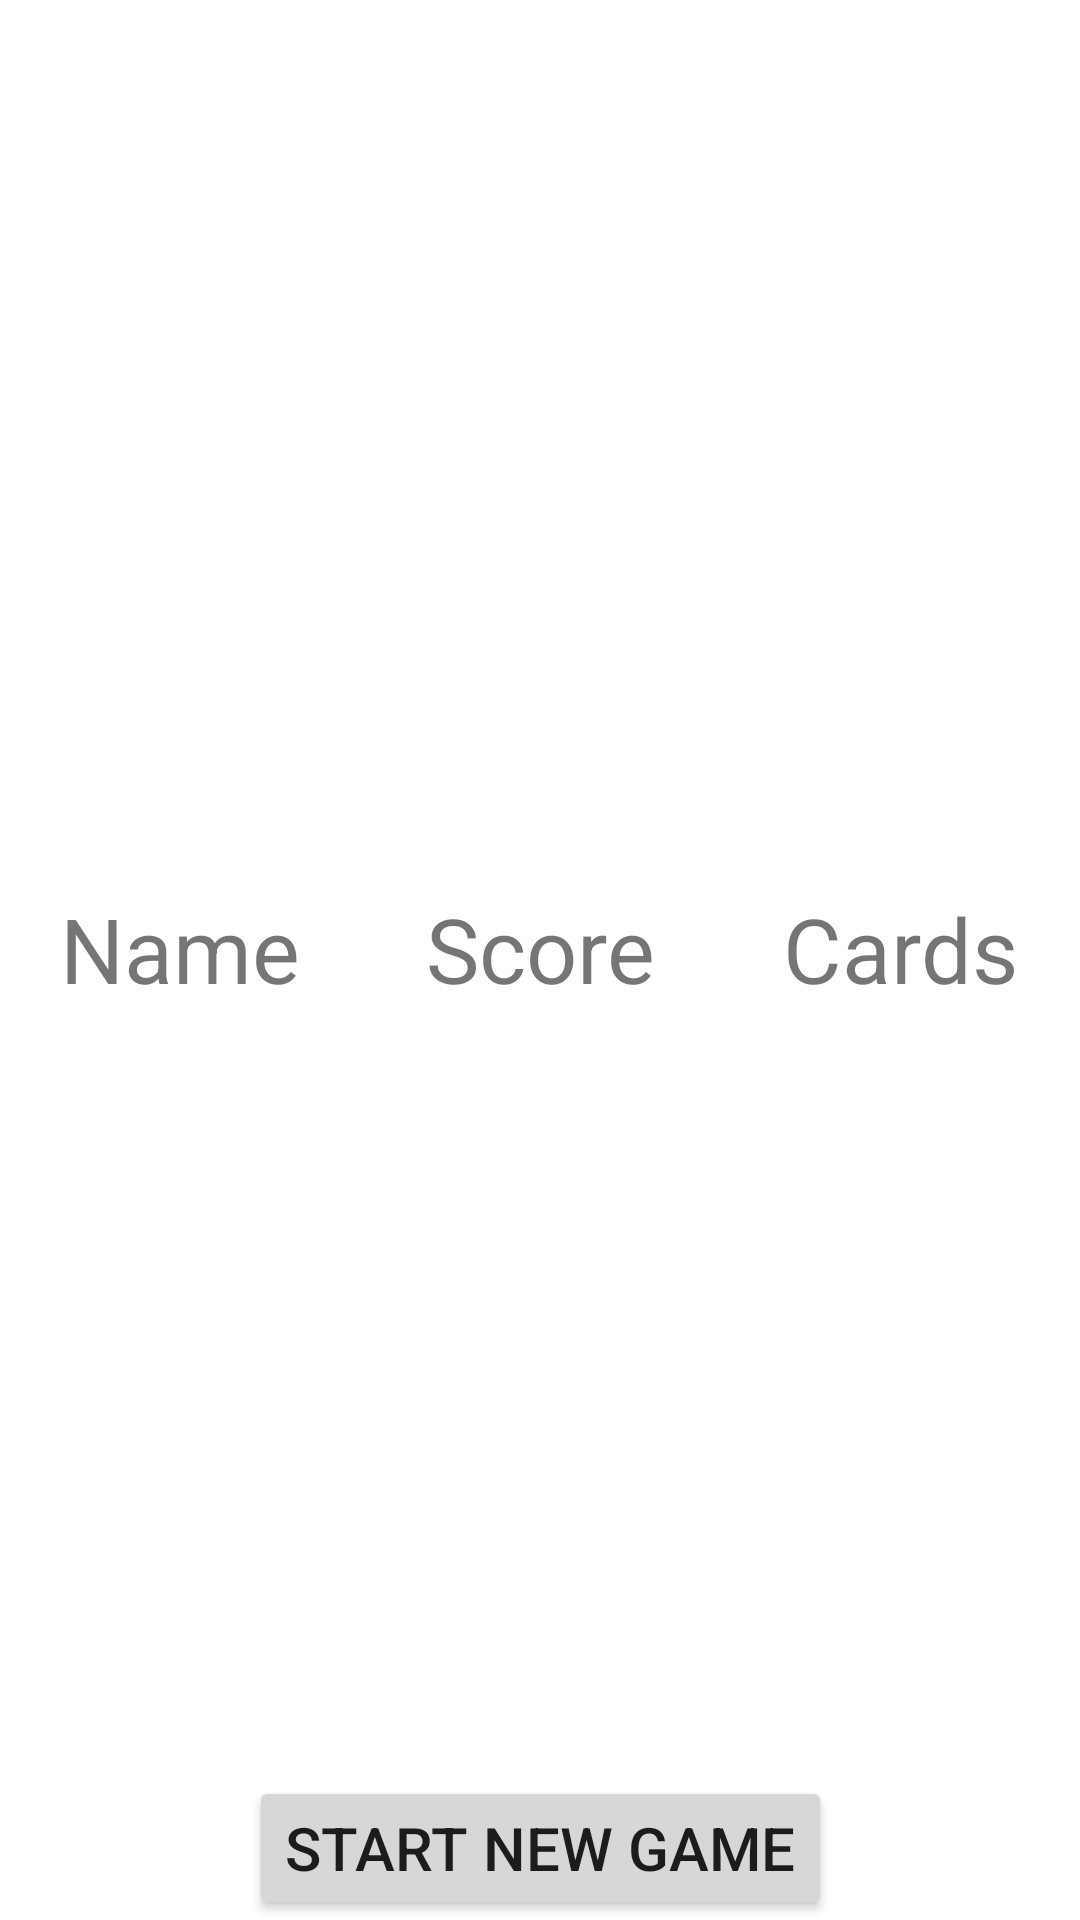

Reconstruct the res/layout file that produces this screen, plus the resources it refers to.
<!-- AndroidManifest.xml: application theme Theme.Splendor -->
<!-- res/layout/activity_winner_page.xml -->
<?xml version="1.0" encoding="utf-8"?>
<androidx.constraintlayout.widget.ConstraintLayout xmlns:android="http://schemas.android.com/apk/res/android"
    xmlns:app="http://schemas.android.com/apk/res-auto"
    xmlns:tools="http://schemas.android.com/tools"
    android:layout_width="match_parent"
    android:layout_height="match_parent"
    tools:context=".WinnerPage">

    <TextView
        android:id="@+id/winnerName"
        android:layout_width="wrap_content"
        android:layout_height="wrap_content"
        android:gravity="center"
        android:textSize="30sp"
        app:layout_constraintEnd_toEndOf="parent"
        app:layout_constraintStart_toStartOf="parent"
        app:layout_constraintTop_toTopOf="parent" />

    <LinearLayout
        android:layout_width="match_parent"
        android:layout_height="wrap_content"
        android:orientation="horizontal"
        app:layout_constraintBottom_toTopOf="@+id/button4"
        app:layout_constraintEnd_toEndOf="parent"
        app:layout_constraintStart_toStartOf="parent"
        app:layout_constraintTop_toBottomOf="@+id/winnerName">

        <LinearLayout
            android:id="@+id/nameLayout"
            android:layout_width="0dp"
            android:layout_height="match_parent"
            android:layout_weight="1"
            android:orientation="vertical">

            <TextView
                android:id="@+id/textView60"
                android:layout_width="match_parent"
                android:layout_height="wrap_content"
                android:gravity="center"
                android:text="Name"
                android:textSize="30sp" />
        </LinearLayout>

        <LinearLayout
            android:id="@+id/scoreLayout"
            android:layout_width="0dp"
            android:layout_height="match_parent"
            android:layout_weight="1"
            android:orientation="vertical">

            <TextView
                android:id="@+id/textView61"
                android:layout_width="match_parent"
                android:layout_height="wrap_content"
                android:gravity="center"
                android:text="Score"
                android:textSize="30sp" />
        </LinearLayout>

        <LinearLayout
            android:id="@+id/cardsLayout"
            android:layout_width="0dp"
            android:layout_height="wrap_content"
            android:layout_weight="1"
            android:orientation="vertical">

            <TextView
                android:id="@+id/textView62"
                android:layout_width="match_parent"
                android:layout_height="wrap_content"
                android:gravity="center"
                android:text="Cards"
                android:textSize="30sp" />
        </LinearLayout>
    </LinearLayout>

    <Button
        android:id="@+id/button4"
        android:layout_width="wrap_content"
        android:layout_height="wrap_content"
        android:onClick="backToGame"
        android:text="Start New Game"
        android:textSize="20sp"
        app:layout_constraintBottom_toBottomOf="parent"
        app:layout_constraintEnd_toEndOf="parent"
        app:layout_constraintStart_toStartOf="parent" />
</androidx.constraintlayout.widget.ConstraintLayout>
<!-- resources referenced by this layout -->
<resources>
  <style name="Theme.Splendor" parent="Theme.MaterialComponents.DayNight.DarkActionBar">
          
          <item name="colorPrimary">@color/purple_500</item>
          <item name="colorPrimaryVariant">@color/purple_700</item>
          <item name="colorOnPrimary">@color/white</item>
          
          <item name="colorSecondary">@color/teal_200</item>
          <item name="colorSecondaryVariant">@color/teal_700</item>
          <item name="colorOnSecondary">@color/black</item>
          
          <item name="android:statusBarColor" tools:targetApi="l">?attr/colorPrimaryVariant</item>
          
      </style>
  <!-- not gathered from this repository: default colours our renderer supplied (Android Studio template values) -->
  <color name="purple_500">#FF6200EE</color>
  <color name="purple_700">#FF3700B3</color>
  <color name="teal_200">#FF03DAC5</color>
  <color name="teal_700">#FF018786</color>
  <color name="black">#FF000000</color>
  <color name="white">#FFFFFFFF</color>
</resources>
